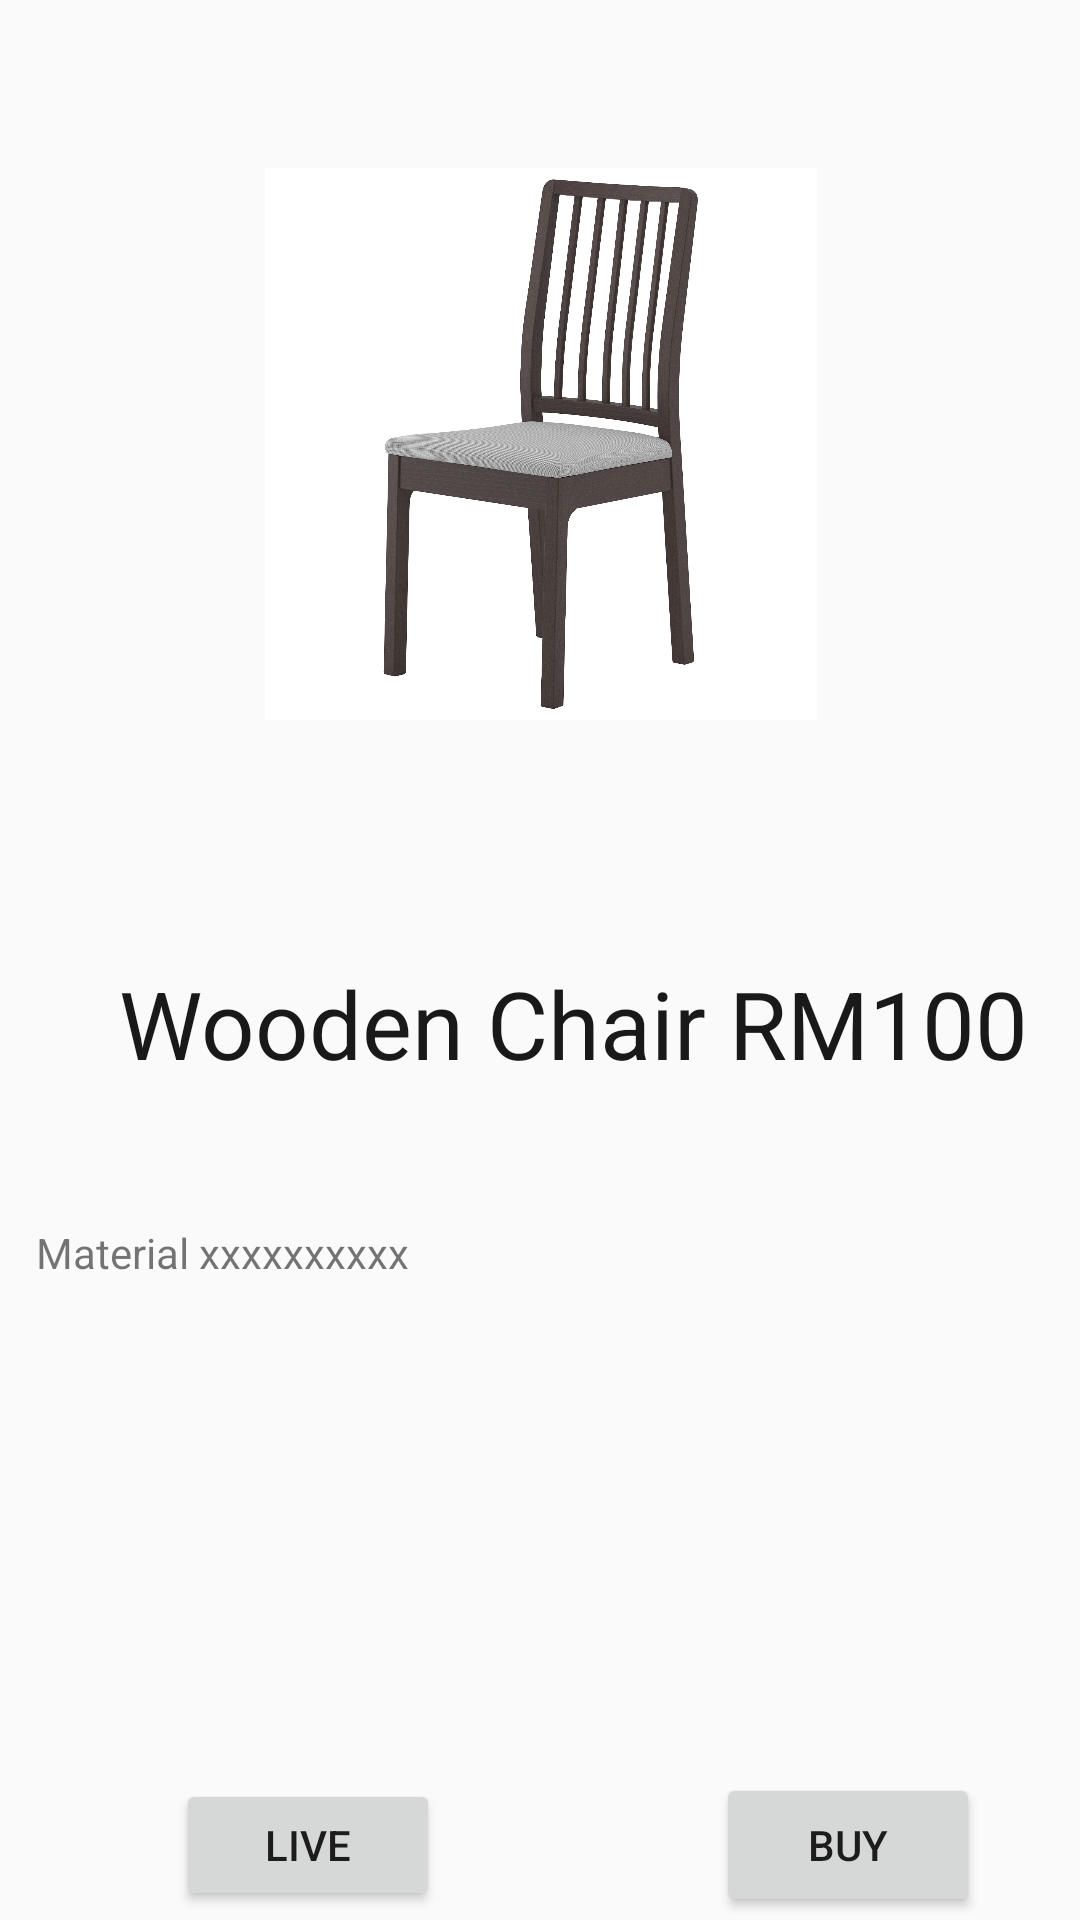

Produce the Android XML layout that renders to this screen, including the resource entries it uses.
<!-- AndroidManifest.xml: application theme AppTheme -->
<!-- res/layout/activity_product_description.xml -->
<?xml version="1.0" encoding="utf-8"?>
<android.support.constraint.ConstraintLayout xmlns:android="http://schemas.android.com/apk/res/android"
    xmlns:app="http://schemas.android.com/apk/res-auto"
    xmlns:tools="http://schemas.android.com/tools"
    android:layout_width="match_parent"
    android:layout_height="match_parent"
    tools:context=".ProductDescriptionActivity">

    <ImageView
        android:id="@+id/productDescription1"
        android:layout_width="191dp"
        android:layout_height="184dp"
        android:layout_marginStart="8dp"
        android:layout_marginTop="8dp"
        android:layout_marginEnd="8dp"
        android:layout_marginBottom="8dp"
        app:layout_constraintBottom_toTopOf="@+id/guideline7"
        app:layout_constraintEnd_toEndOf="parent"
        app:layout_constraintStart_toStartOf="parent"
        app:layout_constraintTop_toTopOf="parent"
        app:srcCompat="@drawable/c1" />

    <Button
        android:id="@+id/liveButton"
        android:layout_width="wrap_content"
        android:layout_height="44dp"
        android:layout_marginStart="8dp"
        android:layout_marginTop="8dp"
        android:layout_marginEnd="8dp"
        android:layout_marginBottom="8dp"
        android:text="Live"
        app:layout_constraintBottom_toBottomOf="parent"
        app:layout_constraintEnd_toStartOf="@+id/guideline6"
        app:layout_constraintStart_toStartOf="parent"
        app:layout_constraintTop_toTopOf="@+id/guideline3" />

    <Button
        android:id="@+id/purchaseButton"
        android:layout_width="wrap_content"
        android:layout_height="wrap_content"
        android:layout_marginStart="8dp"
        android:layout_marginTop="8dp"
        android:layout_marginEnd="8dp"
        android:layout_marginBottom="8dp"
        android:text="Buy"
        app:layout_constraintBottom_toBottomOf="parent"
        app:layout_constraintEnd_toEndOf="parent"
        app:layout_constraintStart_toStartOf="@+id/guideline6"
        app:layout_constraintTop_toTopOf="@+id/guideline3" />

    <android.support.constraint.Guideline
        android:id="@+id/guideline3"
        android:layout_width="wrap_content"
        android:layout_height="wrap_content"
        android:orientation="horizontal"
        app:layout_constraintGuide_begin="590dp" />

    <android.support.constraint.Guideline
        android:id="@+id/guideline6"
        android:layout_width="wrap_content"
        android:layout_height="wrap_content"
        android:orientation="vertical"
        app:layout_constraintGuide_begin="205dp" />

    <android.support.constraint.Guideline
        android:id="@+id/guideline7"
        android:layout_width="wrap_content"
        android:layout_height="wrap_content"
        android:orientation="horizontal"
        app:layout_constraintGuide_begin="296dp" />

    <TextView
        android:id="@+id/textViewPName"
        android:layout_width="328dp"
        android:layout_height="42dp"
        android:layout_marginStart="40dp"
        android:layout_marginTop="24dp"
        android:layout_marginEnd="8dp"
        android:capitalize="characters"
        android:text="Wooden Chair RM100"
        android:textColor="@color/overlay_dark_90"
        app:autoSizeTextType="uniform"
        app:layout_constraintEnd_toEndOf="parent"
        app:layout_constraintHorizontal_bias="0.028"
        app:layout_constraintStart_toStartOf="parent"
        app:layout_constraintTop_toTopOf="@+id/guideline7" />

    <TextView
        android:id="@+id/textViewPDescription"
        android:layout_width="336dp"
        android:layout_height="136dp"
        android:layout_marginStart="8dp"
        android:layout_marginTop="8dp"
        android:layout_marginEnd="8dp"
        android:layout_marginBottom="8dp"
        android:text="Material xxxxxxxxxx"
        app:layout_constraintBottom_toTopOf="@+id/guideline3"
        app:layout_constraintEnd_toEndOf="parent"
        app:layout_constraintStart_toStartOf="parent"
        app:layout_constraintTop_toBottomOf="@+id/textViewPName" />

</android.support.constraint.ConstraintLayout>
<!-- resources referenced by this layout -->
<resources>
  <color name="overlay_dark_90">#E6000000</color>
  <!-- drawable c1: jpg bitmap (drawable-xxhdpi, 208582 bytes) -->
  <style name="AppTheme" parent="Theme.AppCompat.Light.NoActionBar">
      
      <item name="colorPrimary">@color/colorPrimary</item>
      <item name="colorPrimaryDark">@color/colorPrimaryDark</item>
      <item name="colorAccent">@color/colorAccent</item>
    </style>
  <color name="colorPrimary">#3F51B5</color>
  <color name="colorPrimaryDark">#303F9F</color>
  <color name="colorAccent">#FF4081</color>
</resources>
